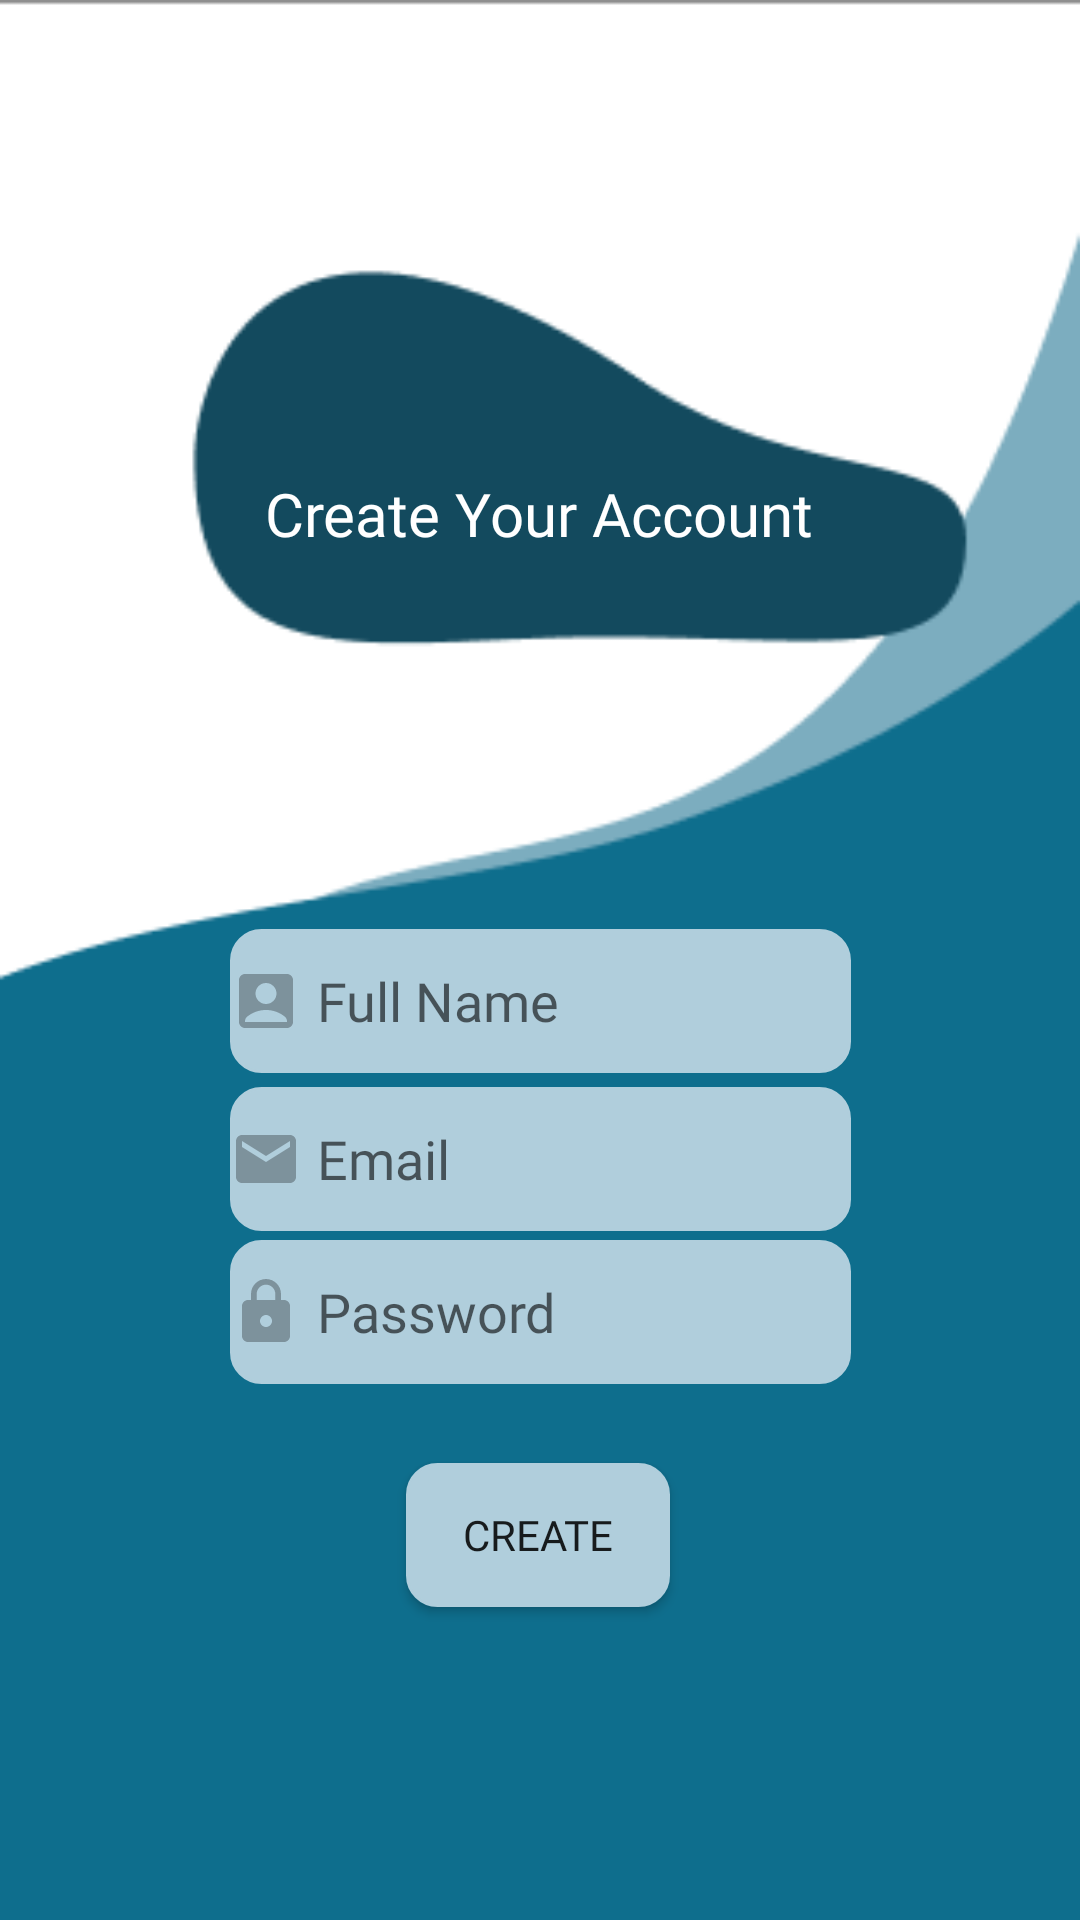

This screen was rendered from an Android layout file. Write that file and the resources it references.
<!-- AndroidManifest.xml: application theme Theme.Ilost -->
<!-- res/layout/activity_main4.xml -->
<?xml version="1.0" encoding="utf-8"?>
<androidx.constraintlayout.widget.ConstraintLayout xmlns:android="http://schemas.android.com/apk/res/android"
    xmlns:app="http://schemas.android.com/apk/res-auto"
    xmlns:tools="http://schemas.android.com/tools"
    android:layout_width="match_parent"
    android:layout_height="match_parent"
    tools:context=".MainActivity4"
    android:background="@drawable/background">


    <Button
        android:id="@+id/buttonCreate"
        android:layout_width="wrap_content"
        android:layout_height="wrap_content"
        android:fontFamily="@font/enriqueta"
        android:shadowColor="@color/black"
        android:background="@drawable/custominput"
        android:text="@string/button"
        app:layout_constraintBottom_toBottomOf="parent"
        app:layout_constraintEnd_toEndOf="parent"
        app:layout_constraintHorizontal_bias="0.498"
        app:layout_constraintStart_toStartOf="parent"
        app:layout_constraintTop_toTopOf="parent"
        app:layout_constraintVertical_bias="0.824" />

    <EditText
        android:id="@+id/fullNameETXT"
        android:layout_width="207dp"
        android:layout_height="48dp"
        android:fontFamily="@font/enriqueta"
        android:hint="@string/full"
        android:drawablePadding="5dp"
        android:background="@drawable/custominput"
        android:drawableStart="@drawable/ic_name"
        app:layout_constraintBottom_toBottomOf="parent"
        app:layout_constraintEnd_toEndOf="parent"
        app:layout_constraintStart_toStartOf="parent"
        app:layout_constraintTop_toTopOf="parent"
        app:layout_constraintVertical_bias="0.523"
        android:autofillHints="...">
    </EditText>


    <EditText
        android:id="@+id/fullNameETXT2"
        android:layout_width="207dp"
        android:layout_height="48dp"
        android:autofillHints="..."
        android:fontFamily="@font/enriqueta"
        android:hint="@string/pass"
        android:background="@drawable/custominput"
        android:drawablePadding="5dp"
        android:drawableStart="@drawable/ic_lock"
        app:layout_constraintBottom_toBottomOf="parent"
        app:layout_constraintEnd_toEndOf="parent"
        app:layout_constraintStart_toStartOf="parent"
        app:layout_constraintTop_toTopOf="parent"
        app:layout_constraintVertical_bias="0.698"></EditText>

    <EditText
        android:id="@+id/emailETXT"
        android:layout_width="207dp"
        android:layout_height="48dp"
        android:autofillHints="..."
        android:fontFamily="@font/enriqueta"
        android:hint="@string/mail"
        android:background="@drawable/custominput"
        android:drawablePadding="5dp"
        android:drawableStart="@drawable/ic_email"
        app:layout_constraintBottom_toBottomOf="parent"
        app:layout_constraintEnd_toEndOf="parent"
        app:layout_constraintStart_toStartOf="parent"
        app:layout_constraintTop_toTopOf="parent"
        app:layout_constraintVertical_bias="0.612"></EditText>

    <TextView
        android:id="@+id/textView"
        android:layout_width="wrap_content"
        android:layout_height="wrap_content"
        android:text="@string/intro"
        android:fontFamily="@font/enriqueta"
        android:textColor="@color/white"
        android:textSize="20sp"

        app:layout_constraintBottom_toBottomOf="parent"
        app:layout_constraintEnd_toEndOf="parent"
        app:layout_constraintHorizontal_bias="0.498"
        app:layout_constraintStart_toStartOf="parent"
        app:layout_constraintTop_toTopOf="parent"
        app:layout_constraintVertical_bias="0.257" />
</androidx.constraintlayout.widget.ConstraintLayout>
<!-- resources referenced by this layout -->
<resources>
  <color name="black">#050505</color>
  <color name="white">#FFFFFFFF</color>
  <!-- drawable background: png bitmap (drawable-v24, 16794 bytes) -->
  <!-- drawable custominput (drawable) -->
  <?xml version="1.0" encoding="utf-8"?>
  <selector xmlns:android="http://schemas.android.com/apk/res/android">
  
  <item android:state_enabled="true" android:state_focused="true">
      <shape android:shape="rectangle">
          <solid android:color="@color/u"/>
              <corners android:radius="10dp"/>
              <stroke android:color="@color/u" android:width="1dp"/>
      </shape>
  </item>
  
      <item android:state_enabled="true" >
          <shape android:shape="rectangle">
              <solid android:color="@color/u"/>
              <corners android:radius="10dp"/>
              <stroke android:color="@color/u" android:width="1dp"/>
          </shape>
      </item>
  
  
  </selector>
  <!-- drawable ic_email (drawable) -->
  <vector android:height="24dp" android:tint="#000000"
      android:viewportHeight="24" android:viewportWidth="24"
      android:width="24dp" xmlns:android="http://schemas.android.com/apk/res/android">
      <path
          android:fillColor="@color/gray"
          android:pathData="M20,4L4,4c-1.1,0 -1.99,0.9 -1.99,2L2,18c0,1.1 0.9,2 2,2h16c1.1,0 2,-0.9 2,-2L22,6c0,-1.1 -0.9,-2 -2,-2zM20,8l-8,5 -8,-5L4,6l8,5 8,-5v2z"/>
  </vector>
  <!-- drawable ic_lock (drawable) -->
  <vector android:height="24dp" android:tint="#000000"
      android:viewportHeight="24" android:viewportWidth="24"
      android:width="24dp" xmlns:android="http://schemas.android.com/apk/res/android">
      <path  android:fillColor="@color/gray" android:pathData="M18,8h-1L17,6c0,-2.76 -2.24,-5 -5,-5S7,3.24 7,6v2L6,8c-1.1,0 -2,0.9 -2,2v10c0,1.1 0.9,2 2,2h12c1.1,0 2,-0.9 2,-2L20,10c0,-1.1 -0.9,-2 -2,-2zM12,17c-1.1,0 -2,-0.9 -2,-2s0.9,-2 2,-2 2,0.9 2,2 -0.9,2 -2,2zM15.1,8L8.9,8L8.9,6c0,-1.71 1.39,-3.1 3.1,-3.1 1.71,0 3.1,1.39 3.1,3.1v2z"/>
  </vector>
  <!-- drawable ic_name (drawable) -->
  <vector android:height="24dp" android:tint="#000000"
      android:viewportHeight="24" android:viewportWidth="24"
      android:width="24dp" xmlns:android="http://schemas.android.com/apk/res/android">
      <path  android:fillColor="@color/gray" android:pathData="M19,3H5C3.9,3 3,3.9 3,5v14c0,1.1 0.9,2 2,2h14c1.1,0 2,-0.9 2,-2V5C21,3.9 20.1,3 19,3zM12,6c1.93,0 3.5,1.57 3.5,3.5c0,1.93 -1.57,3.5 -3.5,3.5s-3.5,-1.57 -3.5,-3.5C8.5,7.57 10.07,6 12,6zM19,19H5v-0.23c0,-0.62 0.28,-1.2 0.76,-1.58C7.47,15.82 9.64,15 12,15s4.53,0.82 6.24,2.19c0.48,0.38 0.76,0.97 0.76,1.58V19z"/>
  </vector>
  <string name="button">Create</string>
  <string name="full">Full Name</string>
  <string name="intro">Create Your Account</string>
  <string name="mail">Email</string>
  <string name="pass">Password</string>
  
      //intro page
  <style name="Theme.Ilost" parent="Theme.AppCompat.DayNight.NoActionBar">
          
          <item name="colorPrimary">@color/real</item>
          <item name="colorPrimaryVariant">@color/real</item>
          <item name="colorOnPrimary">@color/white</item>
          
          <item name="colorSecondary">@color/ourColor</item>
          <item name="colorSecondaryVariant">@color/real</item>
          <item name="colorOnSecondary">@color/black</item>
          
          <item name="android:statusBarColor" tools:targetApi="l">?attr/colorPrimaryVariant</item>
          
      </style>
  <color name="u">#B0CEDC</color>
  <color name="gray">#4A020202</color>
  <color name="real">#1b6d90</color>
  <color name="ourColor">#508BA5</color>
</resources>
